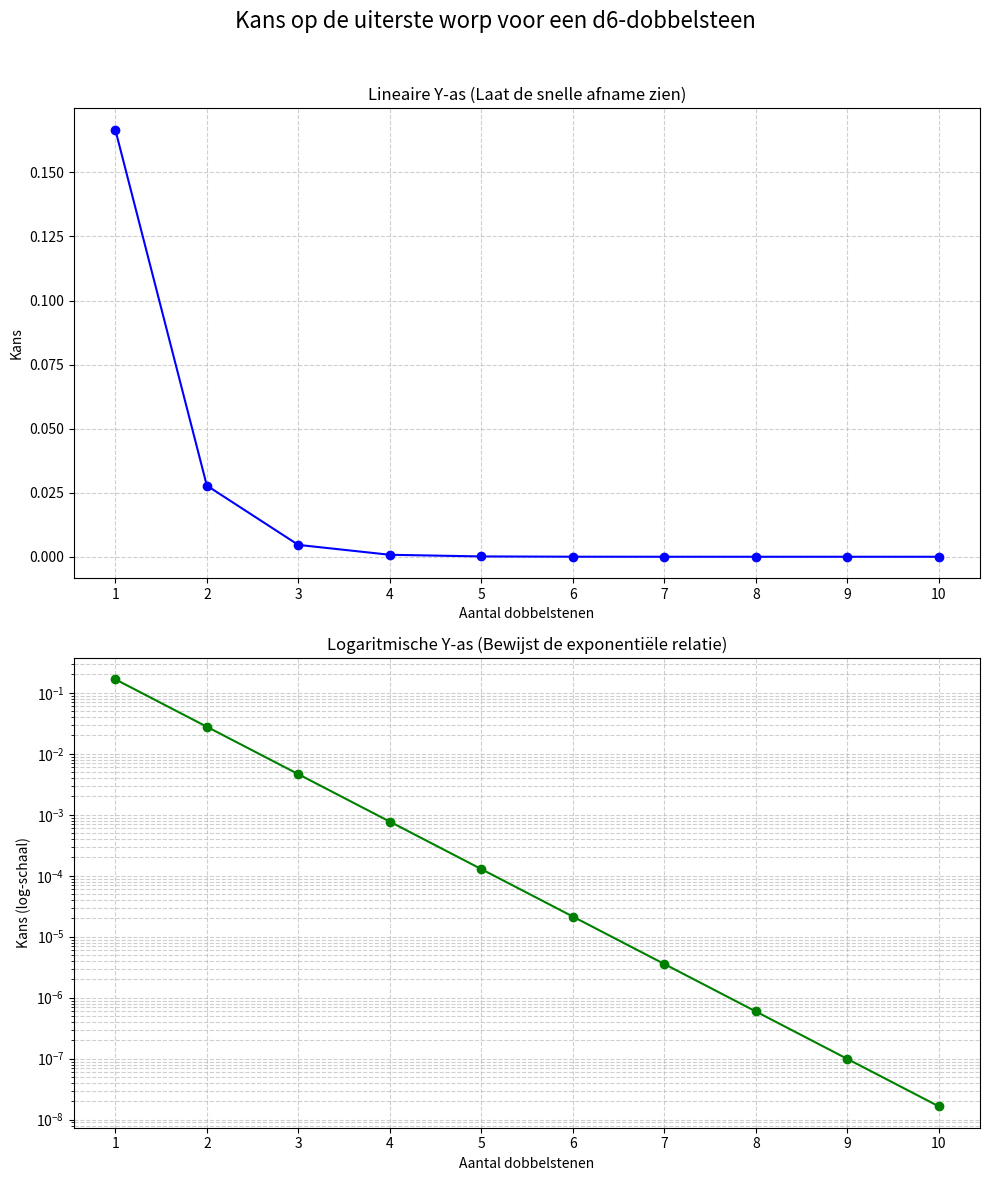

Write the Python code that produced this figure.
#!/usr/bin/env python3
"""
Een script om de kans op de minimale (of maximale) som te plotten
als functie van het aantal dobbelstenen, om de exponentiële afname te tonen.
"""

import argparse
import numpy as np
import matplotlib.pyplot as plt

def main():
    """Hoofdfunctie van het script."""
    parser = argparse.ArgumentParser(
        description="Plot de kans op de uiterste worp (allemaal 1'en of allemaal max) als functie van het aantal dobbelstenen.",
        formatter_class=argparse.ArgumentDefaultsHelpFormatter
    )
    parser.add_argument(
        '--max-stenen', type=int, default=10,
        help="Het maximale aantal dobbelstenen om te plotten."
    )
    parser.add_argument(
        '-z', '--zijden', type=int, default=6,
        help="Het aantal zijden van elke dobbelsteen."
    )
    args = parser.parse_args()

    aantallen_stenen = np.arange(1, args.max_stenen + 1)
    
    # De kans op de minimale som (allemaal 1'en) is (1/zijden) ^ aantal_stenen
    # Dit is gelijk aan 1 / (zijden ^ aantal_stenen)
    kansen = 1 / (args.zijden ** aantallen_stenen)

    # Maak de plot met twee subplots: een met een lineaire y-as en een met een logaritmische y-as.
    fig, (ax1, ax2) = plt.subplots(2, 1, figsize=(10, 12))
    fig.suptitle(f"Kans op de uiterste worp voor een d{args.zijden}-dobbelsteen", fontsize=16)

    # --- Plot 1: Lineaire schaal ---
    ax1.plot(aantallen_stenen, kansen, marker='o', linestyle='-', color='blue')
    ax1.set_title("Lineaire Y-as (Laat de snelle afname zien)")
    ax1.set_xlabel("Aantal dobbelstenen")
    ax1.set_ylabel("Kans")
    ax1.grid(True, linestyle='--', alpha=0.6)
    ax1.set_xticks(aantallen_stenen)

    # --- Plot 2: Logaritmische schaal ---
    ax2.semilogy(aantallen_stenen, kansen, marker='o', linestyle='-', color='green')
    ax2.set_title("Logaritmische Y-as (Bewijst de exponentiële relatie)")
    ax2.set_xlabel("Aantal dobbelstenen")
    ax2.set_ylabel("Kans (log-schaal)")
    ax2.grid(True, which='both', linestyle='--', alpha=0.6) # Grid voor major en minor ticks
    ax2.set_xticks(aantallen_stenen)

    plt.tight_layout(rect=[0, 0, 1, 0.96]) # Zorg dat de suptitle niet overlapt
    print("Grafiek wordt gegenereerd...")
    plt.show()

if __name__ == "__main__":
    main()
